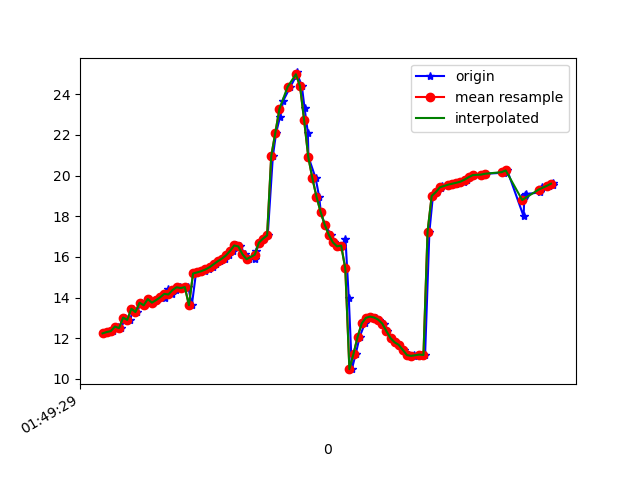

Values plotted in this chart, from the file beside it:
1618192169424, 887832364980844, 12.240414, 16.093605, -23.91962
1618192169440, 887832384211614, 12.28, 15.96, -23.87
1618192169453, 887832403442384, 12.33, 16.84, -23.92
1618192169473, 887832422673154, 12.35, 16.72, -23.75
1618192169496, 887832441903924, 12.58, 17.69, -23.62
1618192169510, 887832461134694, 12.5, 17.47, -23.42
1618192169531, 887832480365464, 13.02, 18.31, -23
1618192169554, 887832499596234, 12.9, 18.09, -22.9
1618192169569, 887832518827004, 13.45, 18.67, -22.35
1618192169589, 887832538057774, 13.29, 18.55, -22.53
1618192169605, 887832557288544, 13.75, 19, -22.23
1618192169624, 887832576519314, 13.62, 19.11, -22.72
1618192169644, 887832595750084, 13.93, 19.38, -22.68
1618192169663, 887832614980854, 13.75, 19.83, -23.35
1618192169682, 887832634211624, 13.87, 19.79, -23.19
1618192169701, 887832653442394, 14.01, 20.74, -23.45
1618192169725, 887832672673164, 13.96, 20.47, -23.21
1618192169739, 887832691903934, 14.4, 20.92, -22.64
1618192169758, 887832711134704, 14.15, 20.7, -22.65
1618192169777, 887832730365474, 14.37, 20.67, -21.99
1618192169796, 887832749596244, 14.51, 20.64, -21.54
1618192169815, 887832768827014, 14.47, 20.58, -21.4
1618192169837, 887832788057784, 14.52, 20.64, -21.2
1618192169854, 887832807288554, 13.62, 19.52, -23.16
1618192169874, 887832826519324, 15.19, 20.82, -20.98
1618192169892, 887832845750094, 15.24, 20.88, -20.93
1618192169917, 887832864980864, 15.3, 20.9, -20.92
1618192169938, 887832884211634, 15.38, 20.91, -20.9
1618192169956, 887832903442404, 15.49, 20.9, -20.88
1618192169970, 887832922673174, 15.64, 20.87, -20.86
1618192169993, 887832941903944, 15.79, 20.79, -20.85
1618192170013, 887832961134714, 15.91, 20.64, -20.87
1618192170035, 887832980365484, 16.07, 20.47, -20.97
1618192170054, 887832999596254, 16.29, 20.33, -21.13
1618192170071, 887833018827024, 16.56, 20.02, -21.42
1618192170090, 887833038057794, 16.51, 19.14, -22.09
1618192170111, 887833057288564, 16.13, 17.96, -23.28
1618192170130, 887833076519334, 15.89, 17.03, -25.09
1618192170163, 887833095750104, 15.92, 16.43, -27.71
1618192170166, 887833114980874, 16.29, 15.81, -30.86
1618192170186, 887833134211644, 16.7, 14.71, -34.26
1618192170203, 887833153442414, 16.9, 13.05, -37.76
1618192170223, 887833172673184, 17.06, 11.21, -41.27
1618192170248, 887833191903954, 20.95, 10.79, -46.14
1618192170264, 887833211134724, 22.11, 8.305, -48.29
1618192170283, 887833230365494, 22.89, 7.192, -51.61
1618192170298, 887833249596264, 23.67, 6.147, -54.73
1618192170333, 887833268827034, 24.37, 5.168, -57.57
1618192170361, 887833288057804, 24.89, 4.254, -60.15
1618192170364, 887833307288574, 25.07, 3.37, -62.65
1618192170389, 887833326519344, 24.39, 2.055, -65.43
1618192170402, 887833345750114, 23.32, 0.6314, -68.03
1618192170418, 887833364980884, 22.11, -0.7544, -70.27
1618192170421, 887833384343595, 20.91, -2.058, -72.07
1618192170456, 887833403574365, 19.86, -3.218, -73.41
1618192170473, 887833422805135, 18.96, -4.17, -74.31
1618192170481, 887833442035905, 18.21, -4.965, -74.74
1618192170500, 887833461266675, 17.59, -5.645, -74.69
1618192170532, 887833480497445, 17.08, -6.186, -74.16
1618192170547, 887833499728215, 16.71, -6.523, -73.21
1618192170574, 887833518958985, 16.52, -6.556, -71.88
... 54 more rows
